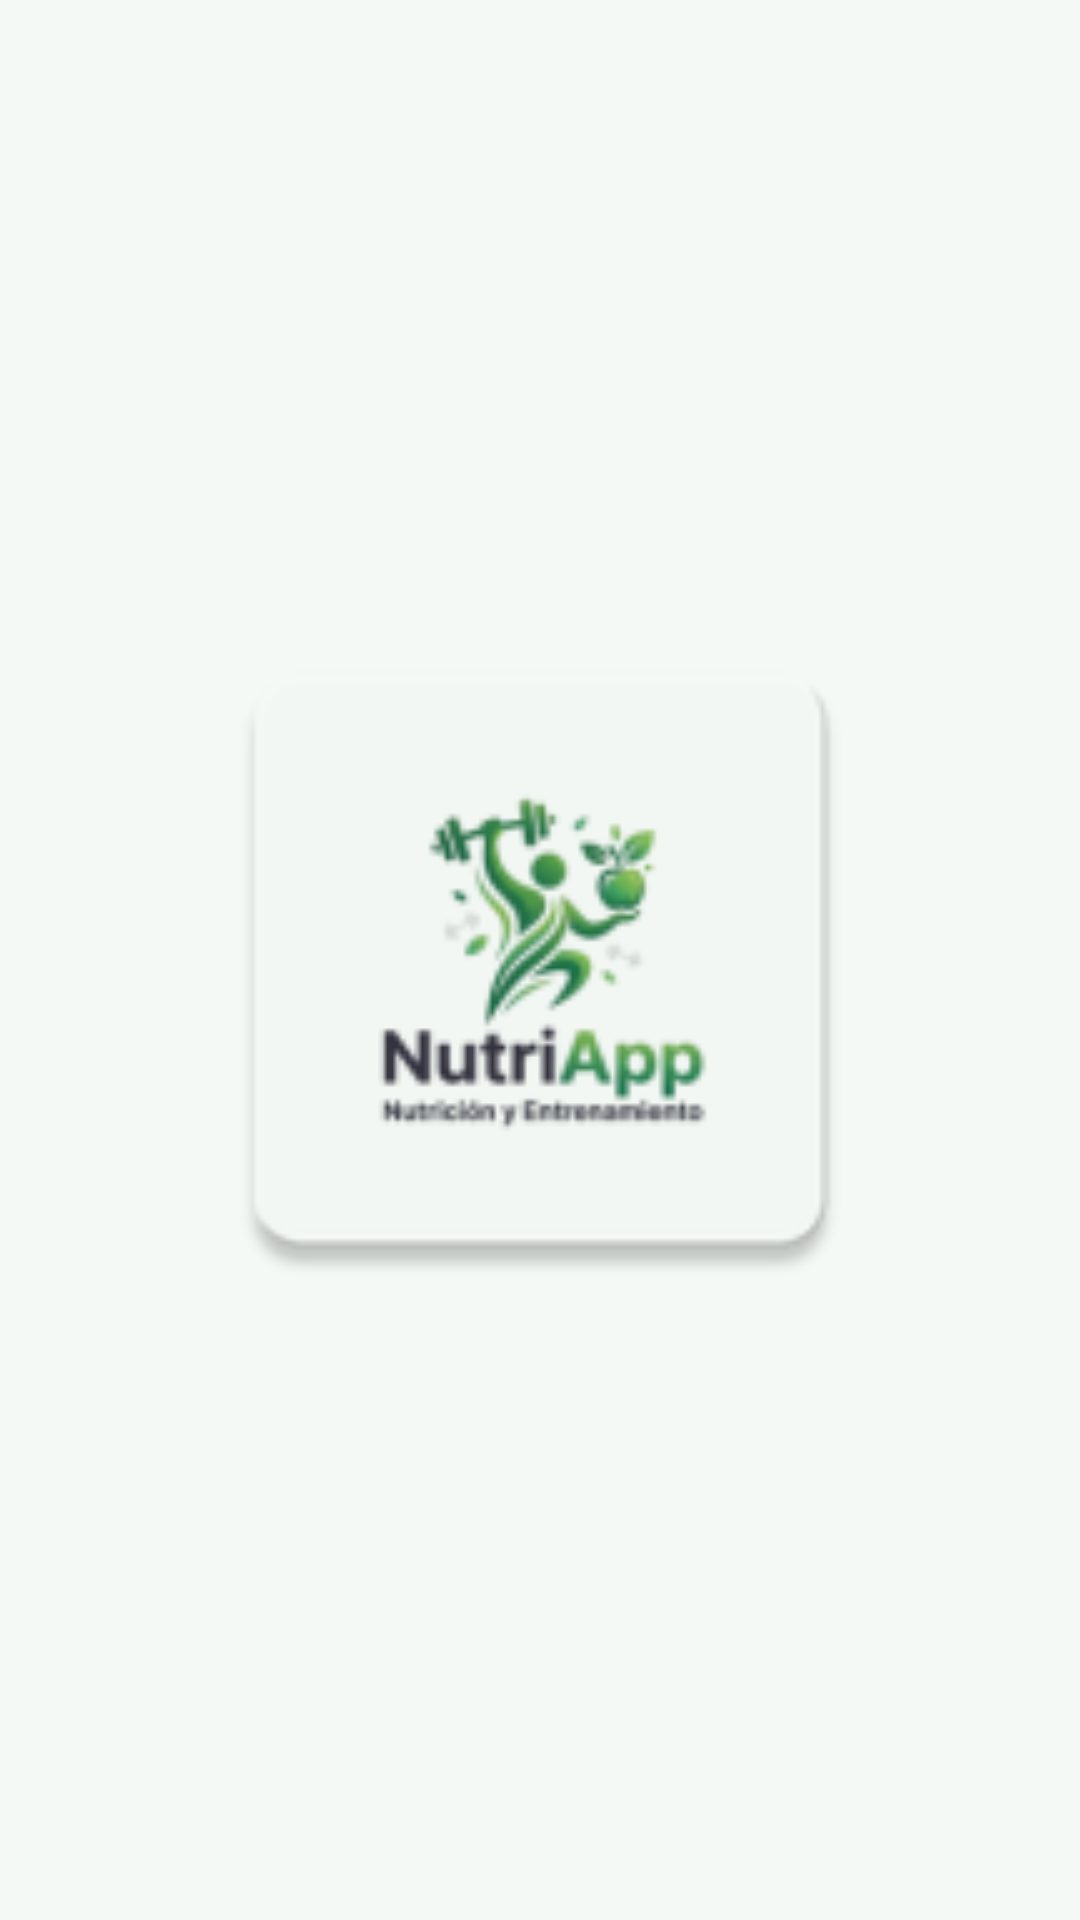

The Android layout XML behind this screen, and the referenced resources:
<!-- AndroidManifest.xml: application theme Theme.NutriAppMovil -->
<!-- res/layout/activity_splash.xml -->
<?xml version="1.0" encoding="utf-8"?>
<androidx.constraintlayout.widget.ConstraintLayout xmlns:android="http://schemas.android.com/apk/res/android"
    xmlns:app="http://schemas.android.com/apk/res-auto"
    xmlns:tools="http://schemas.android.com/tools"
    android:layout_width="match_parent"
    android:layout_height="match_parent"
    android:background="@color/background"
    tools:context=".SplashActivity">

    <ImageView
        android:id="@+id/imgLogoSplash"
        android:layout_width="240dp"
        android:layout_height="240dp"
        android:src="@mipmap/ic_launcher"
        android:contentDescription="@string/app_name"
        app:layout_constraintTop_toTopOf="parent"
        app:layout_constraintBottom_toBottomOf="parent"
        app:layout_constraintStart_toStartOf="parent"
        app:layout_constraintEnd_toEndOf="parent" />

</androidx.constraintlayout.widget.ConstraintLayout>
<!-- resources referenced by this layout -->
<resources>
  <color name="background">#F4F9F5</color>
  <!-- mipmap ic_launcher: webp bitmap (mipmap-hdpi, 2168 bytes) -->
  <string name="app_name">NutriAppMovil</string>
  <style name="Theme.NutriAppMovil" parent="Base.Theme.NutriAppMovil" />
  <style name="Base.Theme.NutriAppMovil" parent="Theme.Material3.DayNight.NoActionBar">
          <item name="colorPrimary">@color/primary</item>
          <item name="colorPrimaryVariant">@color/primary_mid</item>
          <item name="colorOnPrimary">@color/white</item>
          <item name="colorSecondary">@color/primary_light</item>
          <item name="colorSecondaryVariant">@color/primary_mid</item>
          <item name="colorOnSecondary">@color/white</item>
          <item name="android:statusBarColor">@color/dark_navy</item>
          <item name="android:windowBackground">@color/background</item>
      </style>
  <color name="primary">#2D7A3A</color>
  <color name="primary_mid">#3DA34D</color>
  <color name="white">#FFFFFFFF</color>
  <color name="primary_light">#55C966</color>
  <color name="dark_navy">#1A1A2E</color>
</resources>
